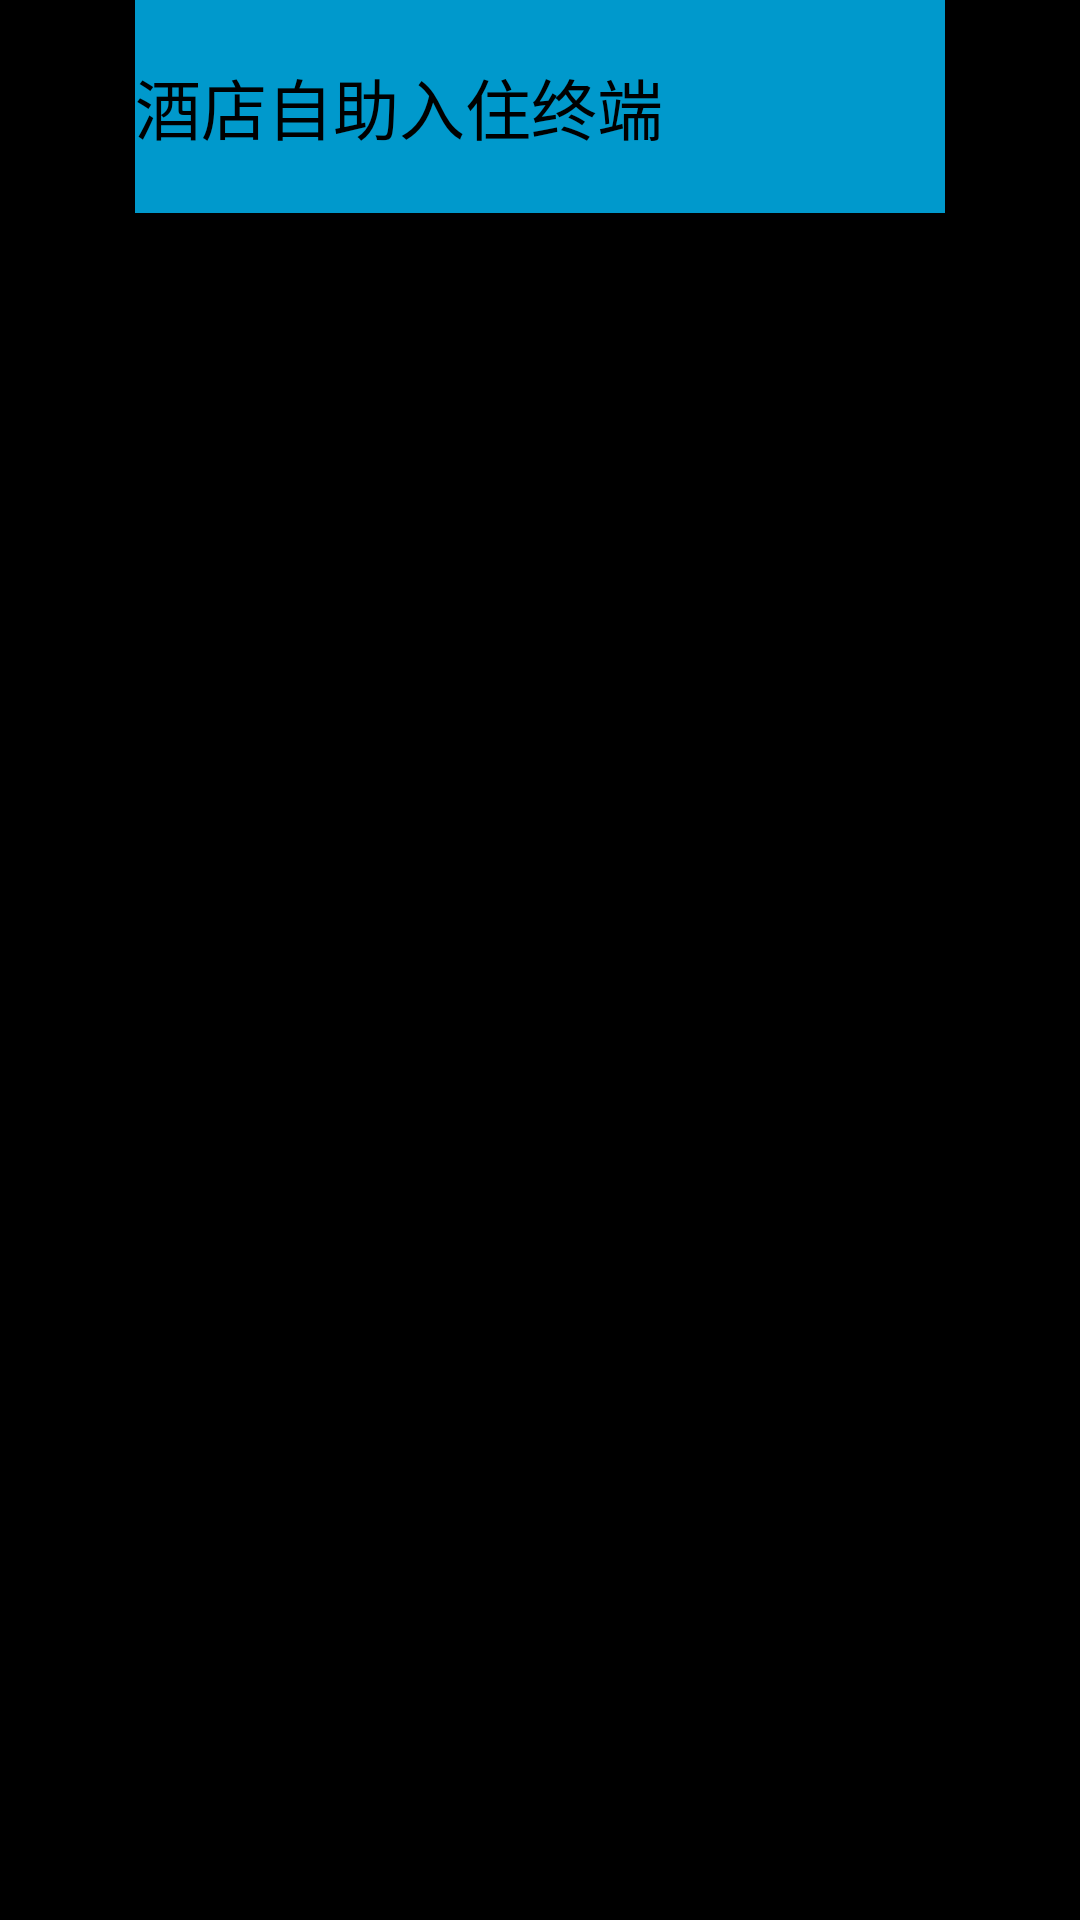

The Android layout XML behind this screen, and the referenced resources:
<!-- AndroidManifest.xml: application theme AppTheme -->
<!-- res/layout/activity_base_without_bottom.xml -->
<LinearLayout xmlns:android="http://schemas.android.com/apk/res/android"
    xmlns:tools="http://schemas.android.com/tools"
    android:layout_width="match_parent"
    android:layout_height="match_parent"
    android:baselineAligned="false"
    tools:context="${relativePackage}.${activityClass}" >

    

    <LinearLayout
        android:layout_width="0dp"
        android:layout_height="match_parent"
        android:layout_weight="1"
        android:background="@android:color/black" >
    </LinearLayout>

    

    <LinearLayout
        android:layout_width="0dp"
        android:layout_height="match_parent"
        android:layout_weight="6"
        android:background="@android:color/white"
        android:orientation="vertical" >

        

        <RelativeLayout
            android:id="@+id/ll_top"
            android:layout_width="match_parent"
            android:layout_height="0dp"
            android:layout_weight="1"
            android:background="@android:color/holo_blue_dark"
            android:orientation="horizontal" >

            <ImageButton
                android:id="@+id/ib_back"
                android:layout_width="wrap_content"
                android:layout_height="match_parent"
                android:layout_alignParentStart="true"
                android:background="@android:color/holo_blue_dark"
                android:contentDescription="@string/ib_back"
                android:onClick="onSoftBackPressed"
                android:src="@drawable/ic_menu_back" />

            <TextView
                android:id="@+id/tv_title"
                android:layout_width="wrap_content"
                android:layout_height="match_parent"
                android:layout_toEndOf="@id/ib_back"
                android:gravity="center_vertical"
                android:text="@string/app_name"
                android:textAppearance="?android:attr/textAppearanceLarge" />

            <TextView
                android:id="@+id/tv_countdown"
                android:layout_width="wrap_content"
                android:layout_height="match_parent"
                android:layout_alignParentEnd="true"
                android:gravity="center_vertical"
                android:textAppearance="?android:attr/textAppearanceLarge"
                android:textColor="@android:color/holo_purple" />
        </RelativeLayout>

        

        <LinearLayout
            android:id="@+id/ll_main"
            android:layout_width="match_parent"
            android:layout_height="0dp"
            android:layout_weight="8"
            android:background="@android:color/black"
            android:gravity="center"
            android:orientation="vertical" >
        </LinearLayout>
    </LinearLayout>

    

    <LinearLayout
        android:layout_width="0dp"
        android:layout_height="match_parent"
        android:layout_weight="1"
        android:background="@android:color/black" >
    </LinearLayout>

</LinearLayout>
<!-- resources referenced by this layout -->
<resources>
  <string name="app_name">酒店自助入住终端</string>
  <string name="ib_back">后退按钮</string>
  <style name="AppTheme" parent="AppBaseTheme">
          
      </style>
  <style name="AppBaseTheme" parent="android:Theme.Light">
          
      </style>
</resources>
